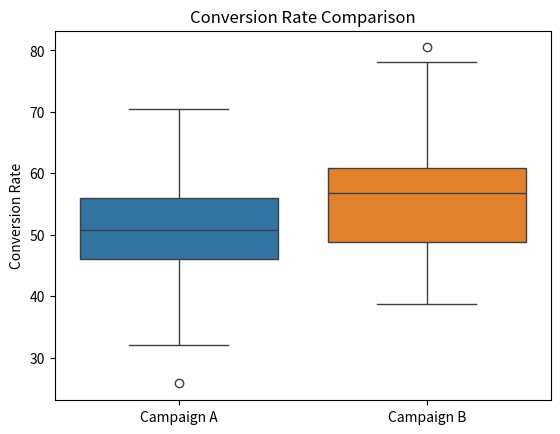

Write Python code to recreate this figure.
import numpy as np
from scipy import stats
import seaborn as sns
import matplotlib.pyplot as plt

# Generate synthetic data for two campaigns
np.random.seed(42)
campaign_A = np.random.normal(52, 10, 100)   # Conversion rates campaign A
campaign_B = np.random.normal(56, 9, 100)    # Conversion rates campaign B

# Perform independent t-test
t_stat, p_value = stats.ttest_ind(campaign_A, campaign_B)

print(f"T-statistic: {t_stat:.3f}")
print(f"P-value: {p_value:.4f}")

# Visualization
sns.boxplot(data=[campaign_A, campaign_B])
plt.xticks([0, 1], ['Campaign A', 'Campaign B'])
plt.title('Conversion Rate Comparison')
plt.ylabel('Conversion Rate')
plt.show()

if p_value < 0.05:
    print("✅ Significant difference between the two campaigns.")
else:
    print("❌ No significant difference between the two campaigns.")